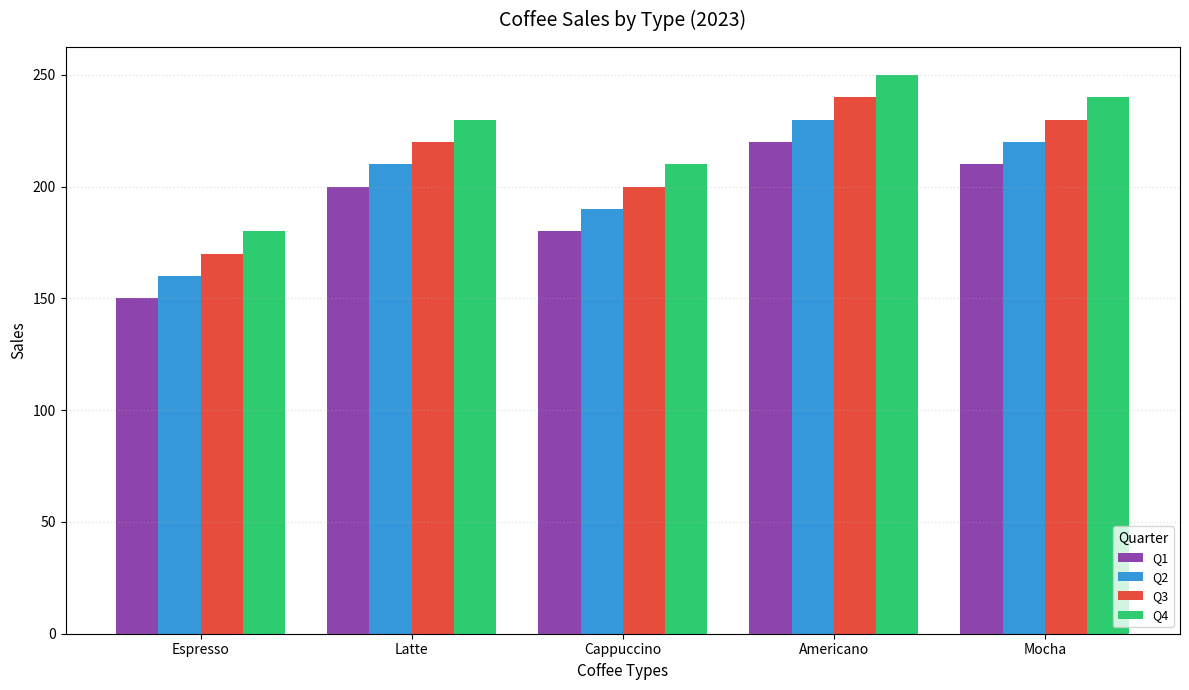

Write the Python code that produced this figure.
import matplotlib.pyplot as plt
import numpy as np

coffee_types = ['Espresso', 'Latte', 'Cappuccino', 'Americano', 'Mocha']

sales_Q1 = [150, 200, 180, 220, 210]
sales_Q2 = [160, 210, 190, 230, 220]
sales_Q3 = [170, 220, 200, 240, 230]
sales_Q4 = [180, 230, 210, 250, 240]

data = [sales_Q1, sales_Q2, sales_Q3, sales_Q4]

x = np.arange(len(coffee_types))
fig, ax = plt.subplots(figsize=(12, 7))
width = 0.2

# Use varied marker types and line styles for stylistic changes
colors = ['#8e44ad', '#3498db', '#e74c3c', '#2ecc71']
line_styles = ['-', '--', '-.', ':']

for i, (sales, color, line_style) in enumerate(zip(data, colors, line_styles)):
    rects = ax.bar(x + i * width, sales, width, 
                   label=f'Q{i+1}', color=color, linestyle=line_style)
    for rect in rects:
        height = rect.get_height()
        ax.annotate(f'{height}', xy=(rect.get_x() + rect.get_width() / 2, height),
                    xytext=(0, 3), textcoords="offset points", ha='center', va='bottom', fontsize=8, color='white')

ax.set_title('Coffee Sales by Type (2023)', fontsize=14, fontweight='medium', pad=15)
ax.set_xlabel('Coffee Types', fontsize=11)
ax.set_ylabel('Sales', fontsize=11)
ax.set_xticks(x + width * 1.5)
ax.set_xticklabels(coffee_types, fontsize=10)

# Shuffle the legend location
ax.legend(title='Quarter', fontsize=9, loc='lower right')

# Alternate grid style
ax.yaxis.grid(True, linestyle=':', linewidth=1, alpha=0.3)

plt.tight_layout()
plt.show()
